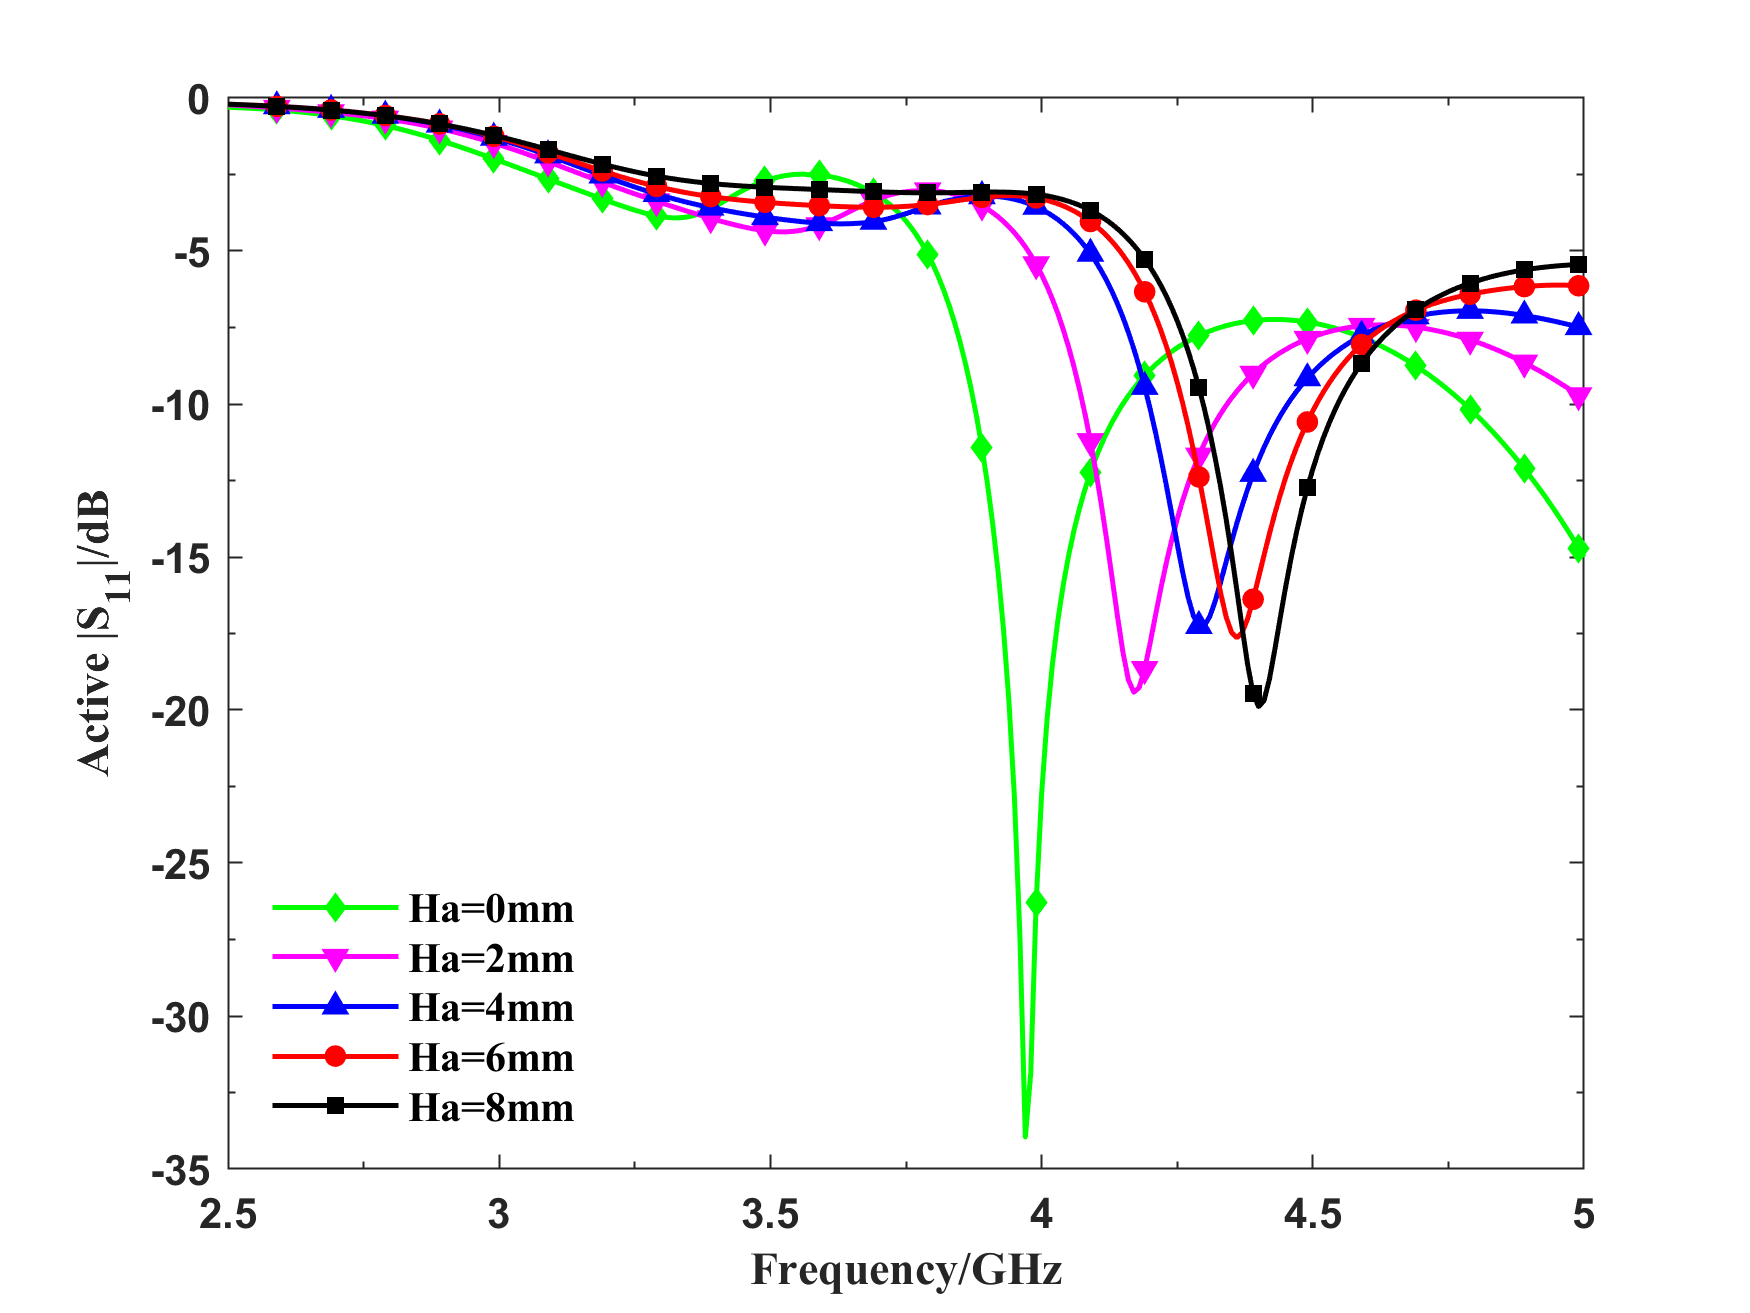

The data file committed next to this chart (first rows):
$Ha [mm], Freq [GHz], dB(ActiveS(4:1)) []
0, 2.5, -0.3034
0, 2.51, -0.3101
0, 2.52, -0.3173
0, 2.53, -0.3253
0, 2.54, -0.334
0, 2.55, -0.3435
0, 2.56, -0.3537
0, 2.57, -0.3648
0, 2.58, -0.3768
0, 2.59, -0.3896
0, 2.6, -0.4035
0, 2.61, -0.4183
0, 2.62, -0.4342
0, 2.63, -0.4511
0, 2.64, -0.4692
0, 2.65, -0.4884
0, 2.66, -0.5089
0, 2.67, -0.5306
0, 2.68, -0.5536
0, 2.69, -0.578
0, 2.7, -0.6037
0, 2.71, -0.6309
0, 2.72, -0.6595
0, 2.73, -0.6896
0, 2.74, -0.7213
0, 2.75, -0.7544
0, 2.76, -0.7891
0, 2.77, -0.8254
0, 2.78, -0.8632
0, 2.79, -0.9027
0, 2.8, -0.9437
0, 2.81, -0.9862
0, 2.82, -1.03
0, 2.83, -1.076
0, 2.84, -1.123
0, 2.85, -1.172
0, 2.86, -1.222
0, 2.87, -1.274
0, 2.88, -1.327
0, 2.89, -1.381
0, 2.9, -1.437
0, 2.91, -1.494
0, 2.92, -1.552
0, 2.93, -1.611
0, 2.94, -1.672
0, 2.95, -1.733
0, 2.96, -1.795
0, 2.97, -1.858
0, 2.98, -1.922
0, 2.99, -1.987
0, 3, -2.051
0, 3.01, -2.117
0, 3.02, -2.182
0, 3.03, -2.248
0, 3.04, -2.314
0, 3.05, -2.38
0, 3.06, -2.446
0, 3.07, -2.513
0, 3.08, -2.579
0, 3.09, -2.644
... 1,195 more rows
